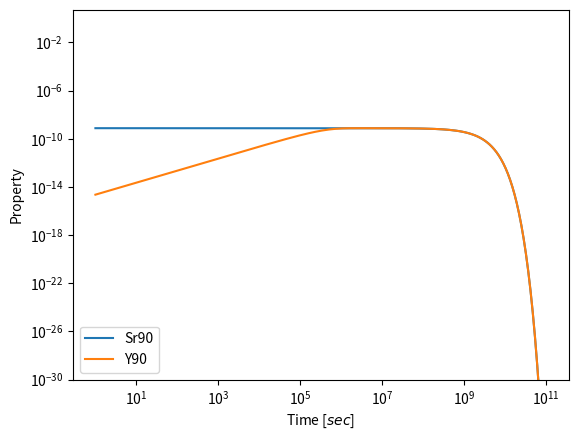

Recreate this plot in Python.
# -*- coding: utf-8 -*-
"""
Created on Sun Nov 27 00:31:53 2016
[redacted]
"""
import numpy as np
import matplotlib.pyplot as plt

"""
constants
"""
m = 60
h = 3600
d = 86400
y = 31556925.9747 #sec
ln2 = np.log(2)

"""
variables
"""
N_0 = 1
name = ['Sr90', 'Y90']
lamb = [ln2/(29.1*y), ln2/(2.67*d)]
bran = [1, 1]
"""
name = ['U235', 'Th231', 'Pa231', 'Ac226', 'Th226', 'Ra226']
lamb = [ln2/(7.038E8*y), ln2/(1.063*d), ln2/(32500*y), ln2/(1.224*d), ln2/(30.9*m), ln2/(1599*y)]
bran = [1, 1, 1, 0.17, 0.83]
matr = np.array([[lamb[0], 0, 0, 0, 0, 0],
                 [bran[0]*lamb[0], lamb[1], 0, 0, 0, 0],
                 [0, bran[1]*lamb[1], lamb[2], 0, 0, 0],
                 [0, 0, bran[2]*lamb[2], lamb[3], 0, 0],
                 [0, 0, 0, bran[3]*lamb[3], lamb[4], 0],
                 [0, 0, 0, bran[4]*lamb[3], 0, lamb[5]]])
"""

"""
functions
"""
def bateman(t, N):
  global N_0, lamb, bran
  var1 = 1
  value = 0
  for i in range(N-1):
    var1 *= lamb[i]*bran[i]
  for i in range(N):
    var2 = 1
    for j in range(N):
      if i is j: continue
      else: var2 *= lamb[j]-lamb[i]
    value += N_0*var1*np.exp(-lamb[i]*t)/var2
  return value

"""
main
"""
t = np.logspace(0, 11, 200)
#t = np.linspace(1, 0.5*h)
plt.ylim(1E-30, 5)
#plt.xlim(1, 1E13)
for i in range(len(name)):
  val = lamb[i]*bateman(t, i+1)
  plt.plot(t, val, label=name[i])
plt.loglog()
plt.legend(loc=3)
plt.xlabel(r'Time [$sec$]')
plt.ylabel(r'Property')
del m, h, d, y, bran, name, i, lamb, ln2
